Run: headless pygame with SDL's dummy video driver; simulated clock (each Clock.tick advances the game by its frame time, no real sleeping); random seed 0; keys injected as events and as key.get_pressed() state; no mouse input; restart key R tapped at the start of phases 3 and 4.
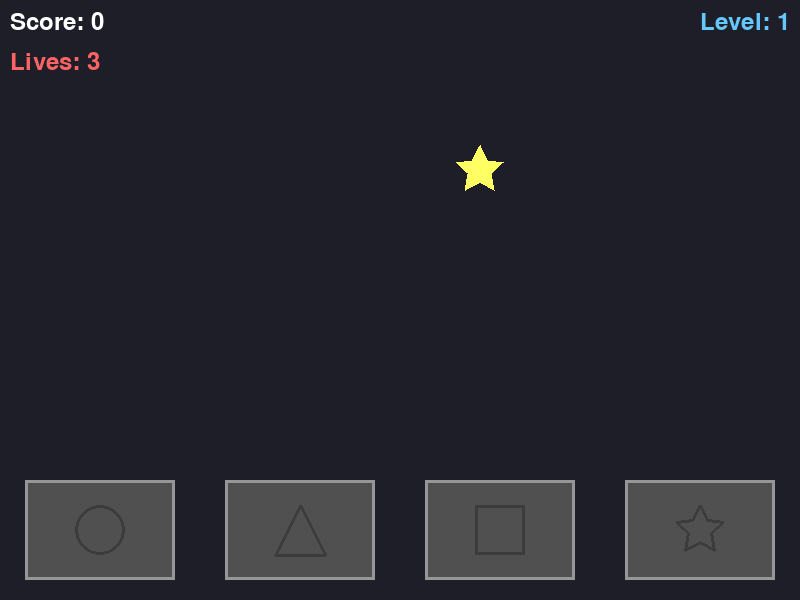
Frame 1 of 4 · flips 1–60 · no input
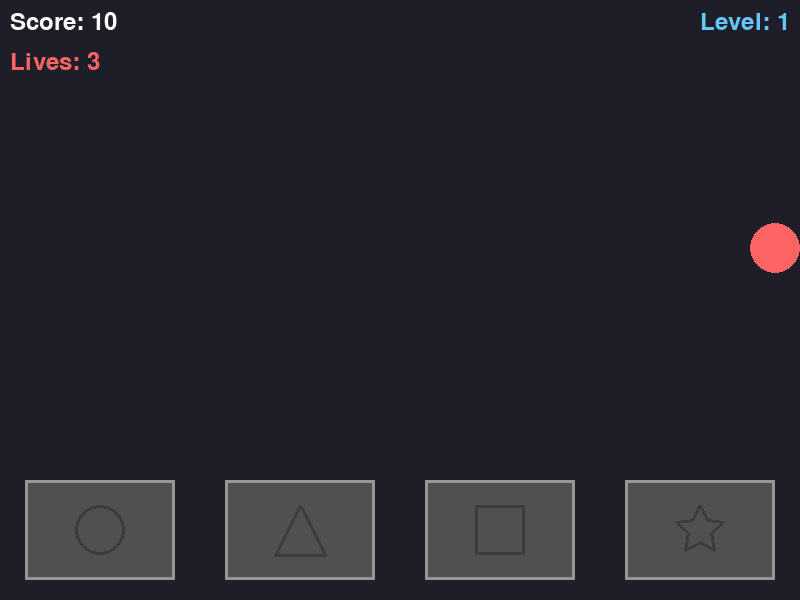
Frame 2 of 4 · flips 61–180 · tapped SPACE, RETURN · held RIGHT (→), D
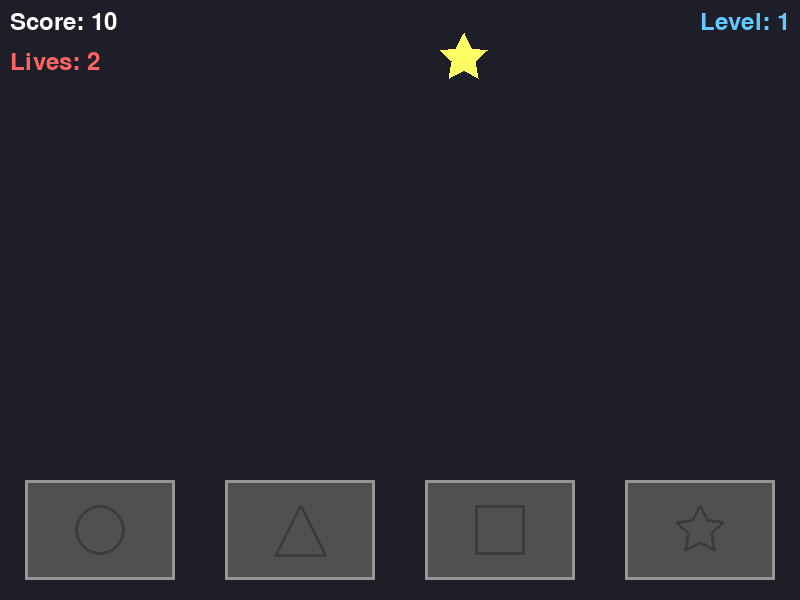
Frame 3 of 4 · flips 181–300 · tapped R · held DOWN (↓), S
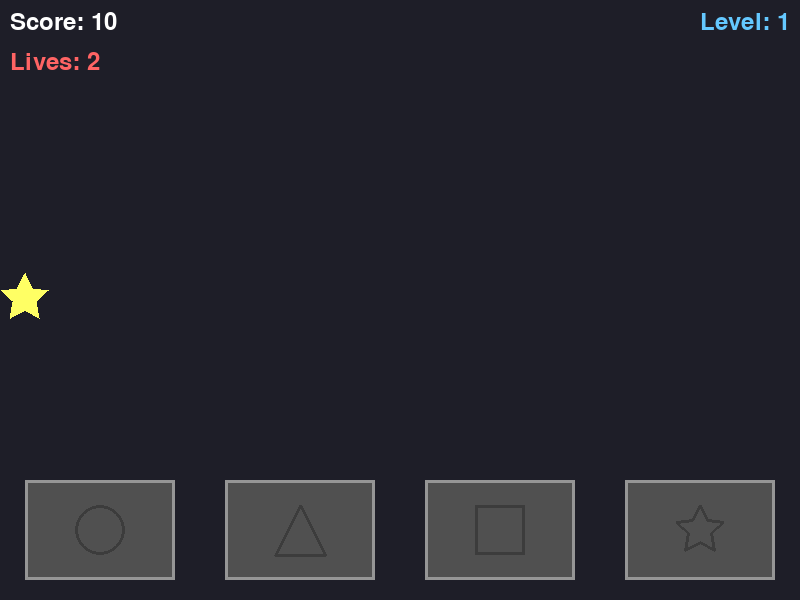
Frame 4 of 4 · flips 301–420 · tapped R · held LEFT (←), A, UP (↑), W

The pygame program that drew these frames:

import pygame
import random
import math

SCREEN_WIDTH = 800
SCREEN_HEIGHT = 600
FPS = 60

SHAPE_TYPES = ['circle', 'triangle', 'square', 'star']
SHAPE_COLORS = {
    'circle': (255, 100, 100),
    'triangle': (100, 255, 100),
    'square': (100, 100, 255),
    'star': (255, 255, 100)
}
SHAPE_SIZE = 50
BIN_WIDTH = 150
BIN_HEIGHT = 100
BIN_Y = SCREEN_HEIGHT - BIN_HEIGHT - 20
BASE_SPEED = 2
SPEED_INCREMENT = 0.2
DROP_SPEED = 15

class Shape:
    def __init__(self, shape_type, x, y):
        self.type = shape_type
        self.x = x
        self.y = y
        self.speed = BASE_SPEED
        self.falling_fast = False
        self.landed = False
        self.scored = False

    def update(self):
        speed = DROP_SPEED if self.falling_fast else self.speed
        self.y += speed
        return self.y >= BIN_Y

    def draw(self, screen):
        color = SHAPE_COLORS[self.type]
        if self.type == 'circle':
            pygame.draw.circle(screen, color, (int(self.x), int(self.y)), SHAPE_SIZE // 2)
        elif self.type == 'square':
            rect = pygame.Rect(self.x - SHAPE_SIZE // 2, self.y - SHAPE_SIZE // 2, SHAPE_SIZE, SHAPE_SIZE)
            pygame.draw.rect(screen, color, rect)
        elif self.type == 'triangle':
            points = [
                (self.x, self.y - SHAPE_SIZE // 2),
                (self.x - SHAPE_SIZE // 2, self.y + SHAPE_SIZE // 2),
                (self.x + SHAPE_SIZE // 2, self.y + SHAPE_SIZE // 2)
            ]
            pygame.draw.polygon(screen, color, points)
        elif self.type == 'star':
            self._draw_star(screen, color, self.x, self.y, 5, SHAPE_SIZE // 2, SHAPE_SIZE // 4)

    def _draw_star(self, screen, color, x, y, points, outer_radius, inner_radius):
        angle = -math.pi / 2
        step = math.pi / points
        star_points = []
        for i in range(2 * points):
            radius = outer_radius if i % 2 == 0 else inner_radius
            px = x + math.cos(angle) * radius
            py = y + math.sin(angle) * radius
            star_points.append((px, py))
            angle += step
        pygame.draw.polygon(screen, color, star_points)

    def get_rect(self):
        return pygame.Rect(self.x - SHAPE_SIZE // 2, self.y - SHAPE_SIZE // 2, SHAPE_SIZE, SHAPE_SIZE)

class Game:
    def __init__(self):
        pygame.init()
        self.screen = pygame.display.set_mode((SCREEN_WIDTH, SCREEN_HEIGHT))
        pygame.display.set_caption("Geometric Shape Sorter Pro")
        self.clock = pygame.time.Clock()
        self.font = pygame.font.Font(None, 36)
        self.large_font = pygame.font.Font(None, 72)
        self.reset_game()

    def reset_game(self):
        self.score = 0
        self.lives = 3
        self.level = 1
        self.shapes = []
        self.current_shape = None
        self.bins = self._create_bins()
        self.spawn_timer = 0
        self.spawn_delay = 120
        self.game_over = False
        self.combo = 0
        self.spawn_shape()

    def _create_bins(self):
        bins = []
        bin_count = len(SHAPE_TYPES)
        spacing = SCREEN_WIDTH // bin_count
        for i, shape_type in enumerate(SHAPE_TYPES):
            x = spacing // 2 + i * spacing
            bins.append({'type': shape_type, 'x': x, 'y': BIN_Y})
        return bins

    def spawn_shape(self):
        shape_type = random.choice(SHAPE_TYPES)
        x = random.randint(SHAPE_SIZE, SCREEN_WIDTH - SHAPE_SIZE)
        self.current_shape = Shape(shape_type, x, 50)
        self.current_shape.speed = BASE_SPEED + (self.level - 1) * SPEED_INCREMENT

    def handle_input(self):
        for event in pygame.event.get():
            if event.type == pygame.QUIT:
                return False
            if event.type == pygame.KEYDOWN:
                if event.key == pygame.K_ESCAPE:
                    return False
                if self.game_over:
                    if event.key == pygame.K_r:
                        self.reset_game()
                else:
                    if event.key == pygame.K_SPACE:
                        self.current_shape.falling_fast = True
        return True

    def update(self):
        if self.game_over:
            return

        keys = pygame.key.get_pressed()
        if keys[pygame.K_LEFT]:
            self.current_shape.x -= 7
        if keys[pygame.K_RIGHT]:
            self.current_shape.x += 7

        self.current_shape.x = max(SHAPE_SIZE // 2, min(SCREEN_WIDTH - SHAPE_SIZE // 2, self.current_shape.x))

        landed = self.current_shape.update()

        if landed:
            self._check_collision()
            if not self.current_shape.scored and not self.game_over:
                self.lives -= 1
                self.combo = 0
                if self.lives <= 0:
                    self.game_over = True
            self.spawn_shape()

    def _check_collision(self):
        shape_rect = self.current_shape.get_rect()
        for bin_obj in self.bins:
            bin_rect = pygame.Rect(bin_obj['x'] - BIN_WIDTH // 2, bin_obj['y'], BIN_WIDTH, BIN_HEIGHT)
            if shape_rect.colliderect(bin_rect):
                if bin_obj['type'] == self.current_shape.type:
                    self.score += 10 + self.combo * 5
                    self.combo += 1
                    self.current_shape.scored = True

                    if self.combo > 0 and self.combo % 5 == 0:
                        self.level += 1
                break

    def draw_bin(self, bin_obj):
        x = bin_obj['x']
        y = bin_obj['y']
        shape_type = bin_obj['type']

        rect = pygame.Rect(x - BIN_WIDTH // 2, y, BIN_WIDTH, BIN_HEIGHT)
        pygame.draw.rect(self.screen, (80, 80, 80), rect)
        pygame.draw.rect(self.screen, (150, 150, 150), rect, 3)

        color = (60, 60, 60)
        if shape_type == 'circle':
            pygame.draw.circle(self.screen, color, (x, y + BIN_HEIGHT // 2), SHAPE_SIZE // 2, 3)
        elif shape_type == 'square':
            rect = pygame.Rect(x - SHAPE_SIZE // 2, y + BIN_HEIGHT // 2 - SHAPE_SIZE // 2, SHAPE_SIZE, SHAPE_SIZE)
            pygame.draw.rect(self.screen, color, rect, 3)
        elif shape_type == 'triangle':
            points = [
                (x, y + BIN_HEIGHT // 2 - SHAPE_SIZE // 2),
                (x - SHAPE_SIZE // 2, y + BIN_HEIGHT // 2 + SHAPE_SIZE // 2),
                (x + SHAPE_SIZE // 2, y + BIN_HEIGHT // 2 + SHAPE_SIZE // 2)
            ]
            pygame.draw.polygon(self.screen, color, points, 3)
        elif shape_type == 'star':
            self._draw_star_outline(self.screen, color, x, y + BIN_HEIGHT // 2, 5, SHAPE_SIZE // 2, SHAPE_SIZE // 4)

    def _draw_star_outline(self, screen, color, x, y, points, outer_radius, inner_radius):
        angle = -math.pi / 2
        step = math.pi / points
        star_points = []
        for i in range(2 * points):
            radius = outer_radius if i % 2 == 0 else inner_radius
            px = x + math.cos(angle) * radius
            py = y + math.sin(angle) * radius
            star_points.append((px, py))
            angle += step
        pygame.draw.polygon(screen, color, star_points, 3)

    def draw(self):
        self.screen.fill((30, 30, 40))

        for bin_obj in self.bins:
            self.draw_bin(bin_obj)

        if self.current_shape:
            self.current_shape.draw(self.screen)

        score_text = self.font.render(f"Score: {self.score}", True, (255, 255, 255))
        lives_text = self.font.render(f"Lives: {self.lives}", True, (255, 100, 100))
        level_text = self.font.render(f"Level: {self.level}", True, (100, 200, 255))

        if self.combo > 1:
            combo_text = self.font.render(f"Combo: {self.combo}x", True, (255, 255, 100))
            self.screen.blit(combo_text, (SCREEN_WIDTH // 2 - combo_text.get_width() // 2, 10))

        self.screen.blit(score_text, (10, 10))
        self.screen.blit(lives_text, (10, 50))
        self.screen.blit(level_text, (SCREEN_WIDTH - level_text.get_width() - 10, 10))

        if self.game_over:
            overlay = pygame.Surface((SCREEN_WIDTH, SCREEN_HEIGHT), pygame.SRCALPHA)
            overlay.fill((0, 0, 0, 180))
            self.screen.blit(overlay, (0, 0))

            game_over_text = self.large_font.render("GAME OVER", True, (255, 100, 100))
            final_score_text = self.font.render(f"Final Score: {self.score}", True, (255, 255, 255))
            restart_text = self.font.render("Press R to Restart", True, (150, 150, 150))

            self.screen.blit(game_over_text, (SCREEN_WIDTH // 2 - game_over_text.get_width() // 2, SCREEN_HEIGHT // 2 - 60))
            self.screen.blit(final_score_text, (SCREEN_WIDTH // 2 - final_score_text.get_width() // 2, SCREEN_HEIGHT // 2 + 10))
            self.screen.blit(restart_text, (SCREEN_WIDTH // 2 - restart_text.get_width() // 2, SCREEN_HEIGHT // 2 + 60))

        pygame.display.flip()

    def run(self):
        running = True
        while running:
            running = self.handle_input()
            self.update()
            self.draw()
            self.clock.tick(FPS)
        pygame.quit()

if __name__ == "__main__":
    game = Game()
    game.run()
